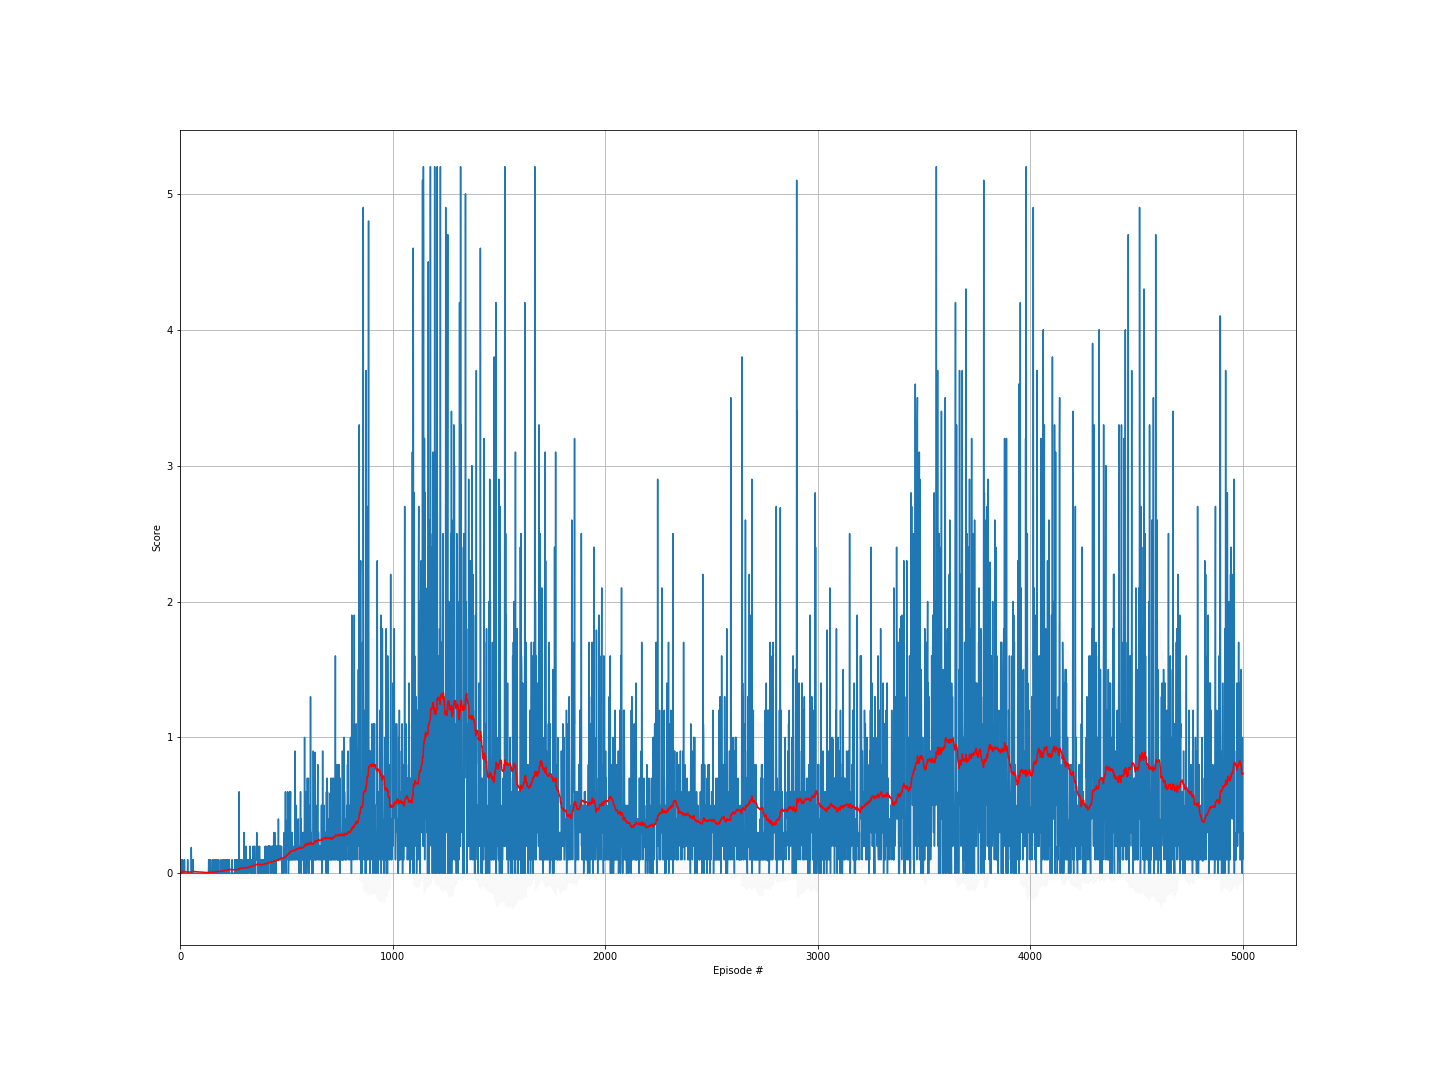

Data behind this chart, as committed beside it:
episode, score, ma, std
0, 0.0, 0.0, 0.0
1, 0.0, 0.0, 0.0
2, 0.0, 0.0, 0.0
3, 0.0, 0.0, 0.0
4, 0.0, 0.0, 0.0
5, 0.0, 0.0, 0.0
6, 0.0, 0.0, 0.0
7, 0.0, 0.0, 0.0
8, 0.1, 0.01111, 0.03143
9, 0.0, 0.01, 0.03
10, 0.0, 0.009091, 0.02875
11, 0.1, 0.01667, 0.03727
12, 0.0, 0.01538, 0.03608
13, 0.0, 0.01429, 0.03499
14, 0.0, 0.01333, 0.03399
15, 0.0, 0.0125, 0.03307
16, 0.0, 0.01176, 0.03222
17, 0.0, 0.01111, 0.03143
18, 0.0, 0.01053, 0.03069
19, 0.0, 0.01, 0.03
20, 0.1, 0.01429, 0.03499
21, 0.0, 0.01364, 0.03432
22, 0.0, 0.01304, 0.03368
23, 0.0, 0.0125, 0.03307
24, 0.0, 0.012, 0.0325
25, 0.0, 0.01154, 0.03195
26, 0.0, 0.01111, 0.03143
27, 0.0, 0.01071, 0.03093
28, 0.0, 0.01034, 0.03045
29, 0.0, 0.01, 0.03
30, 0.0, 0.009677, 0.02957
31, 0.0, 0.009375, 0.02915
32, 0.0, 0.009091, 0.02875
33, 0.0, 0.008824, 0.02836
34, 0.0, 0.008571, 0.02799
35, 0.1, 0.01111, 0.03143
36, 0.0, 0.01081, 0.03105
37, 0.0, 0.01053, 0.03069
38, 0.0, 0.01026, 0.03034
39, 0.0, 0.01, 0.03
40, 0.0, 0.009756, 0.02967
41, 0.0, 0.009524, 0.02935
42, 0.0, 0.009302, 0.02905
43, 0.0, 0.009091, 0.02875
44, 0.0, 0.008889, 0.02846
45, 0.0, 0.008696, 0.02818
46, 0.0, 0.008511, 0.0279
47, 0.0, 0.008333, 0.02764
48, 0.0, 0.008163, 0.02738
49, 0.0, 0.008, 0.02713
50, 0.0, 0.007843, 0.02688
51, 0.0, 0.007692, 0.02665
52, 0.19, 0.01113, 0.03622
53, 0.1, 0.01278, 0.03783
54, 0.0, 0.01255, 0.03752
55, 0.1, 0.01411, 0.03895
56, 0.0, 0.01386, 0.03865
57, 0.0, 0.01362, 0.03836
58, 0.0, 0.01339, 0.03807
59, 0.0, 0.01317, 0.03779
... 4,940 more rows
